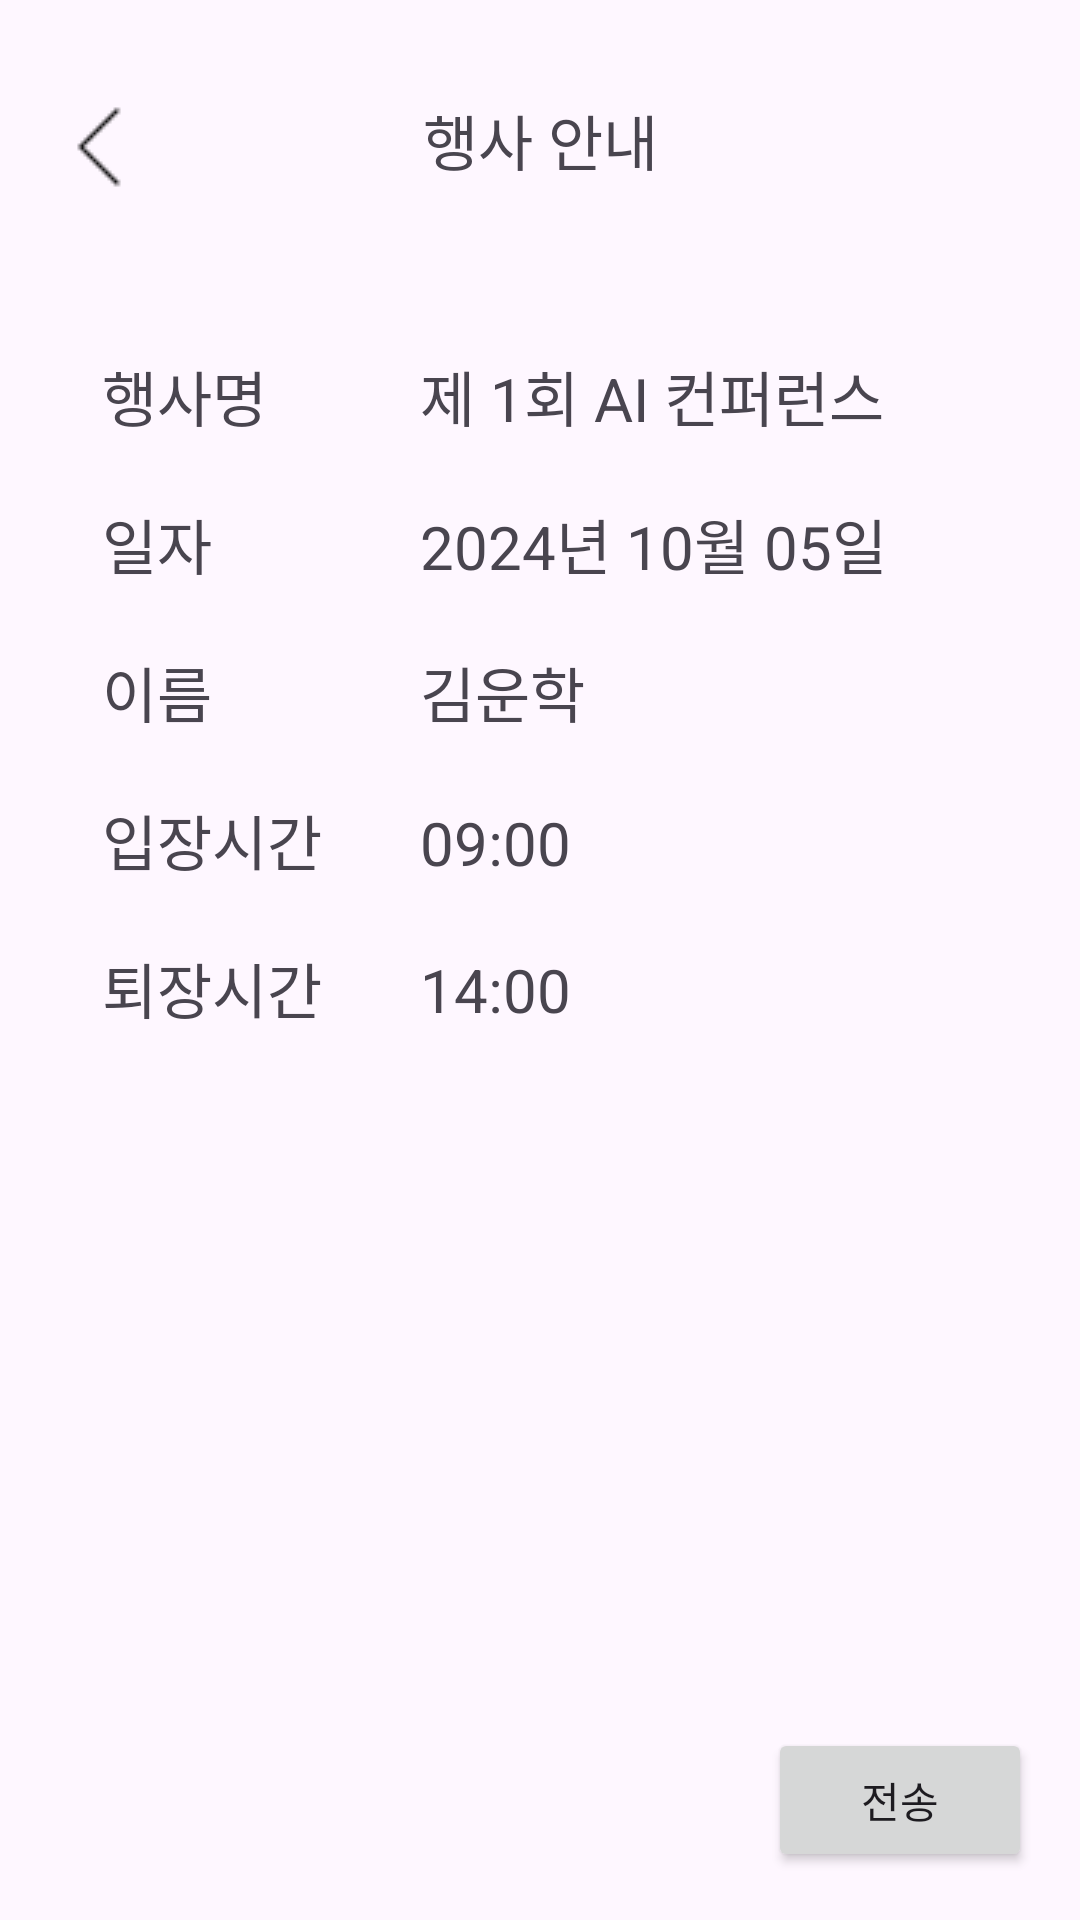

Android layout source for this screen:
<!-- AndroidManifest.xml: application theme Theme.BitcFinalProjectKotlin -->
<!-- res/layout/activity_scan_detail.xml -->
<?xml version="1.0" encoding="utf-8"?>
<androidx.constraintlayout.widget.ConstraintLayout xmlns:android="http://schemas.android.com/apk/res/android"
    xmlns:app="http://schemas.android.com/apk/res-auto"
    xmlns:tools="http://schemas.android.com/tools"
    android:id="@+id/main"
    android:layout_width="match_parent"
    android:layout_height="match_parent"
    tools:context=".templete.QR.ScanDetailActivity">

    <TextView
        android:id="@+id/cateTitle"
        android:layout_width="wrap_content"
        android:layout_height="wrap_content"
        android:layout_marginTop="32dp"
        android:fontFamily="@font/notosans_bold"
        android:text="행사 안내"
        android:textSize="20sp"
        app:layout_constraintEnd_toEndOf="parent"
        app:layout_constraintStart_toStartOf="parent"
        app:layout_constraintTop_toTopOf="parent" />

    <androidx.appcompat.widget.AppCompatImageButton
        android:id="@+id/btn_back"
        android:layout_width="58dp"
        android:layout_height="66dp"
        android:layout_marginStart="4dp"
        android:layout_marginTop="16dp"
        android:background="#00000000"
        android:src="@drawable/back30"
        app:layout_constraintStart_toStartOf="parent"
        app:layout_constraintTop_toTopOf="parent" />


    <androidx.constraintlayout.widget.ConstraintLayout
        android:id="@+id/parent_layout"
        android:layout_width="match_parent"
        android:layout_height="0dp"
        android:layout_marginTop="32dp"
        android:layout_marginBottom="8dp"
        android:paddingStart="10dp"
        android:paddingEnd="10dp"
        app:layout_constraintBottom_toTopOf="@+id/btn_submit"
        app:layout_constraintEnd_toEndOf="parent"
        app:layout_constraintStart_toStartOf="parent"
        app:layout_constraintTop_toBottomOf="@+id/cateTitle">

        <TextView
            android:id="@+id/textView12"
            android:layout_width="wrap_content"
            android:layout_height="wrap_content"
            android:layout_marginStart="24dp"
            android:layout_marginTop="24dp"
            android:text="행사명"
            android:textSize="20sp"
            app:layout_constraintStart_toStartOf="parent"
            app:layout_constraintTop_toTopOf="parent" />

        <TextView
            android:id="@+id/s_title"
            android:layout_width="wrap_content"
            android:layout_height="wrap_content"
            android:layout_marginStart="130dp"
            android:layout_marginTop="24dp"
            android:text="제 1회 AI 컨퍼런스"
            android:textSize="20sp"
            app:layout_constraintStart_toStartOf="parent"
            app:layout_constraintTop_toTopOf="parent" />

        <TextView
            android:id="@+id/textView13"
            android:layout_width="wrap_content"
            android:layout_height="wrap_content"
            android:layout_marginStart="24dp"
            android:layout_marginTop="20dp"
            android:text="일자"
            android:textSize="20sp"
            app:layout_constraintStart_toStartOf="parent"
            app:layout_constraintTop_toBottomOf="@+id/textView12" />

        <TextView
            android:id="@+id/s_date"
            android:layout_width="wrap_content"
            android:layout_height="wrap_content"
            android:layout_marginStart="130dp"
            android:layout_marginTop="20dp"
            android:text="2024년 10월 05일"
            android:textSize="20sp"
            app:layout_constraintStart_toStartOf="parent"
            app:layout_constraintTop_toBottomOf="@+id/s_title" />

        <TextView
            android:id="@+id/textView14"
            android:layout_width="wrap_content"
            android:layout_height="wrap_content"
            android:layout_marginStart="24dp"
            android:layout_marginTop="20dp"
            android:text="이름"
            android:textSize="20sp"
            app:layout_constraintStart_toStartOf="parent"
            app:layout_constraintTop_toBottomOf="@+id/textView13" />

        <TextView
            android:id="@+id/s_name"
            android:layout_width="wrap_content"
            android:layout_height="wrap_content"
            android:layout_marginStart="130dp"
            android:layout_marginTop="20dp"
            android:text="김운학"
            android:textSize="20sp"
            app:layout_constraintStart_toStartOf="parent"
            app:layout_constraintTop_toBottomOf="@+id/s_date" />

        <TextView
            android:id="@+id/textView15"
            android:layout_width="wrap_content"
            android:layout_height="wrap_content"
            android:layout_marginStart="24dp"
            android:layout_marginTop="20dp"
            android:text="입장시간"
            android:textSize="20sp"
            app:layout_constraintStart_toStartOf="parent"
            app:layout_constraintTop_toBottomOf="@+id/textView14" />

        <TextView
            android:id="@+id/s_inTime"
            android:layout_width="wrap_content"
            android:layout_height="wrap_content"
            android:layout_marginStart="130dp"
            android:layout_marginTop="22dp"
            android:text="09:00"
            android:textSize="20sp"
            app:layout_constraintStart_toStartOf="parent"
            app:layout_constraintTop_toBottomOf="@+id/s_name" />

        <TextView
            android:id="@+id/textView16"
            android:layout_width="wrap_content"
            android:layout_height="wrap_content"
            android:layout_marginStart="24dp"
            android:layout_marginTop="20dp"
            android:text="퇴장시간"
            android:textSize="20sp"
            app:layout_constraintStart_toStartOf="parent"
            app:layout_constraintTop_toBottomOf="@+id/textView15" />

        <TextView
            android:id="@+id/s_outTime"
            android:layout_width="wrap_content"
            android:layout_height="wrap_content"
            android:layout_marginStart="130dp"
            android:layout_marginTop="22dp"
            android:text="14:00"
            android:textSize="20sp"
            app:layout_constraintStart_toStartOf="parent"
            app:layout_constraintTop_toBottomOf="@+id/s_inTime" />

    </androidx.constraintlayout.widget.ConstraintLayout>



    <Button
        android:id="@+id/btn_submit"
        android:layout_width="wrap_content"
        android:layout_height="wrap_content"
        android:layout_marginEnd="16dp"
        android:layout_marginBottom="16dp"
        android:text="전송"
        app:layout_constraintBottom_toBottomOf="parent"
        app:layout_constraintEnd_toEndOf="parent" />

</androidx.constraintlayout.widget.ConstraintLayout>
<!-- resources referenced by this layout -->
<resources>
  <!-- drawable back30: png bitmap (drawable, 285 bytes) -->
  <style name="Theme.BitcFinalProjectKotlin" parent="Base.Theme.BitcFinalProjectKotlin" />
  <style name="Base.Theme.BitcFinalProjectKotlin" parent="Theme.Material3.DayNight.NoActionBar">
      
      
      <item name="colorPrimary">#283eae</item>
      <item name="android:windowIsTranslucent">true</item>
    </style>
</resources>
